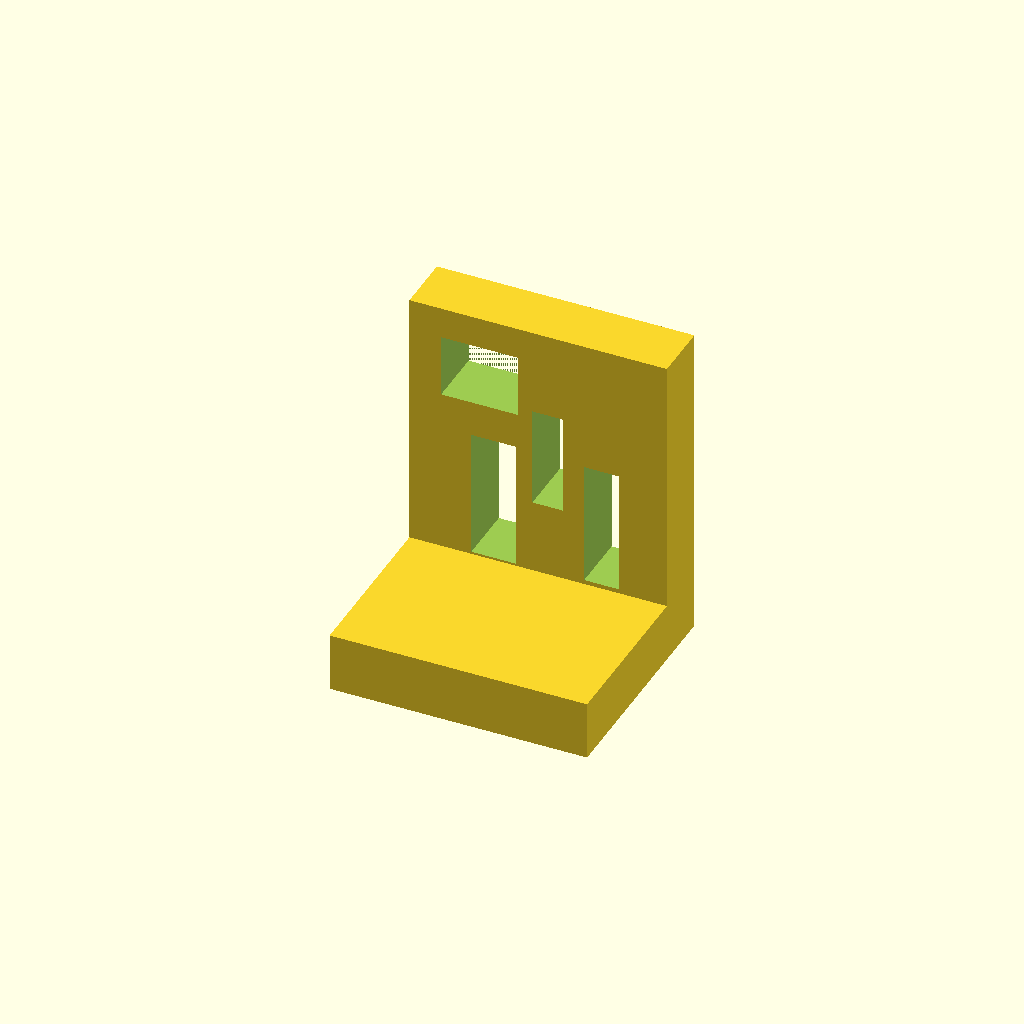
Cell 1: the model at its default parameters.
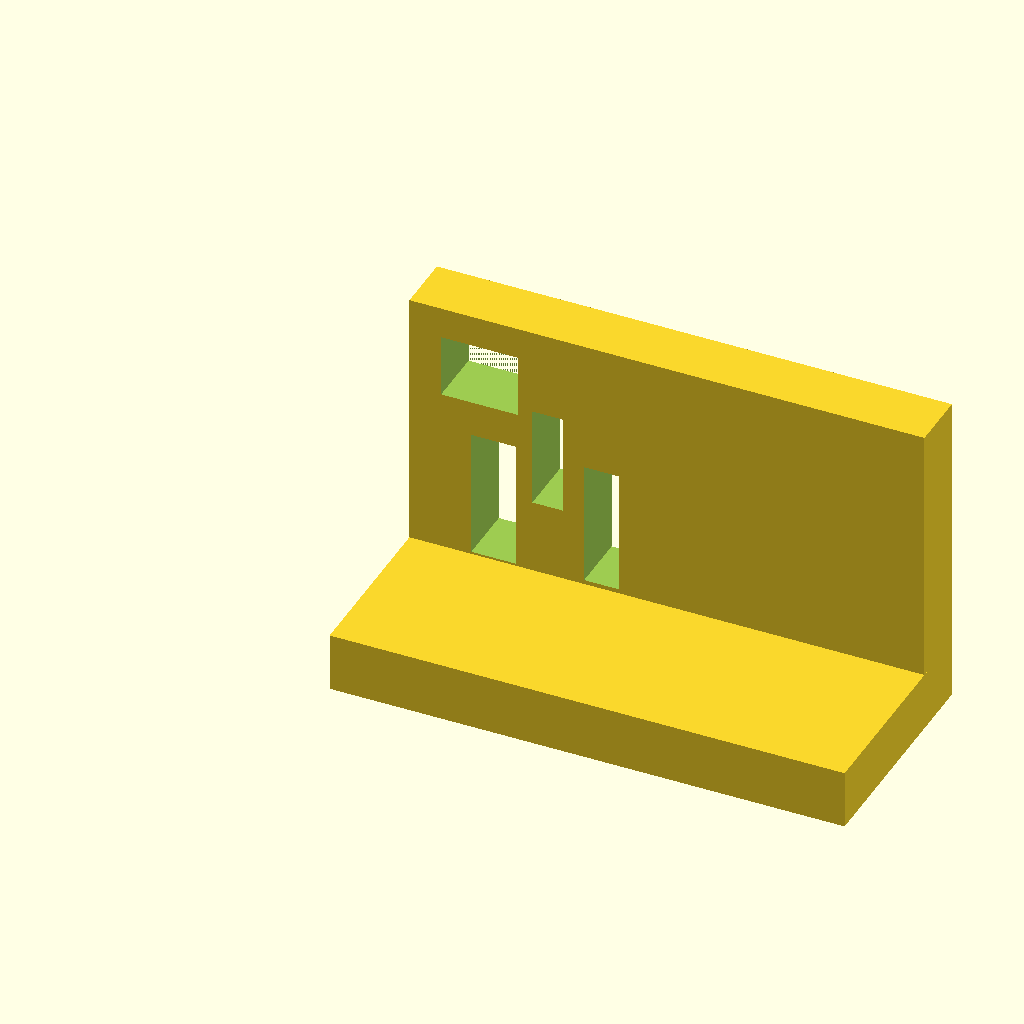
Cell 2: width = 192.44 (everything else at default).
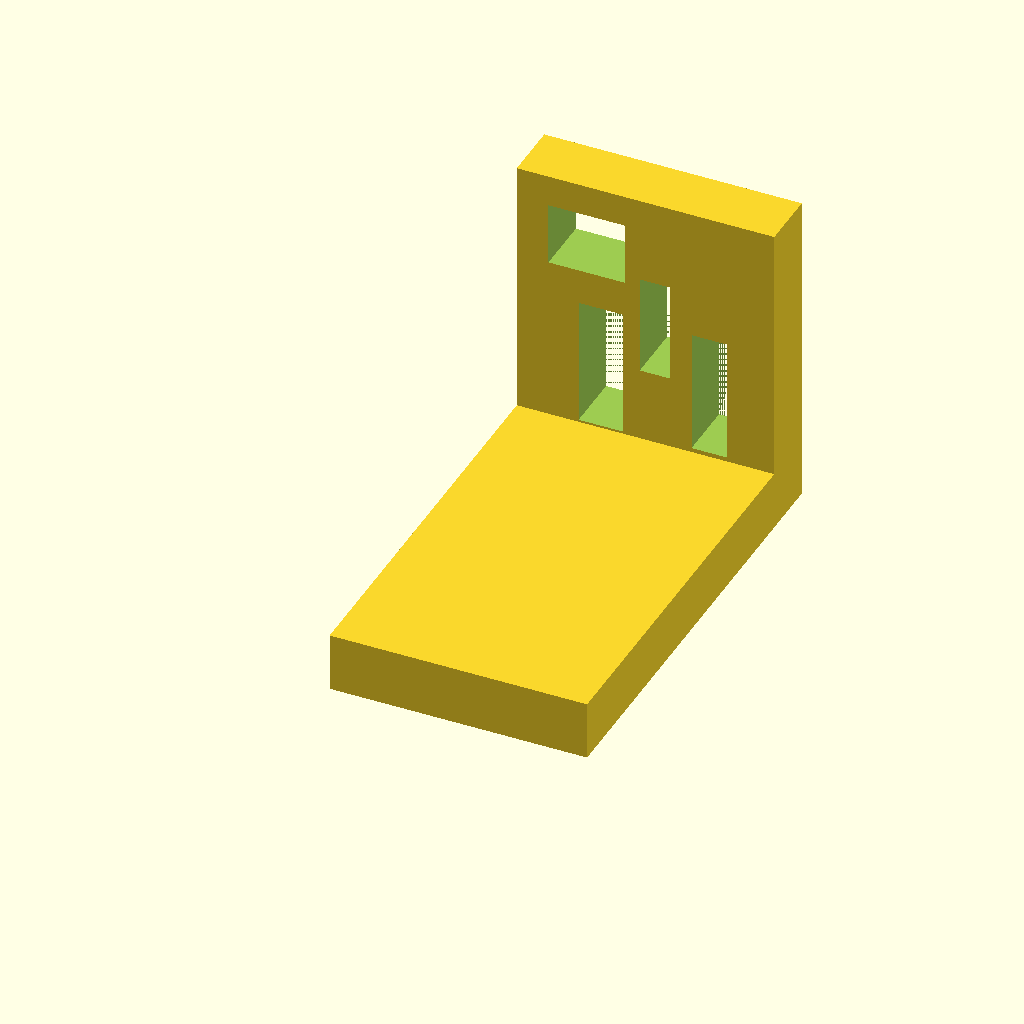
Cell 3: depth = 172 (everything else at default).
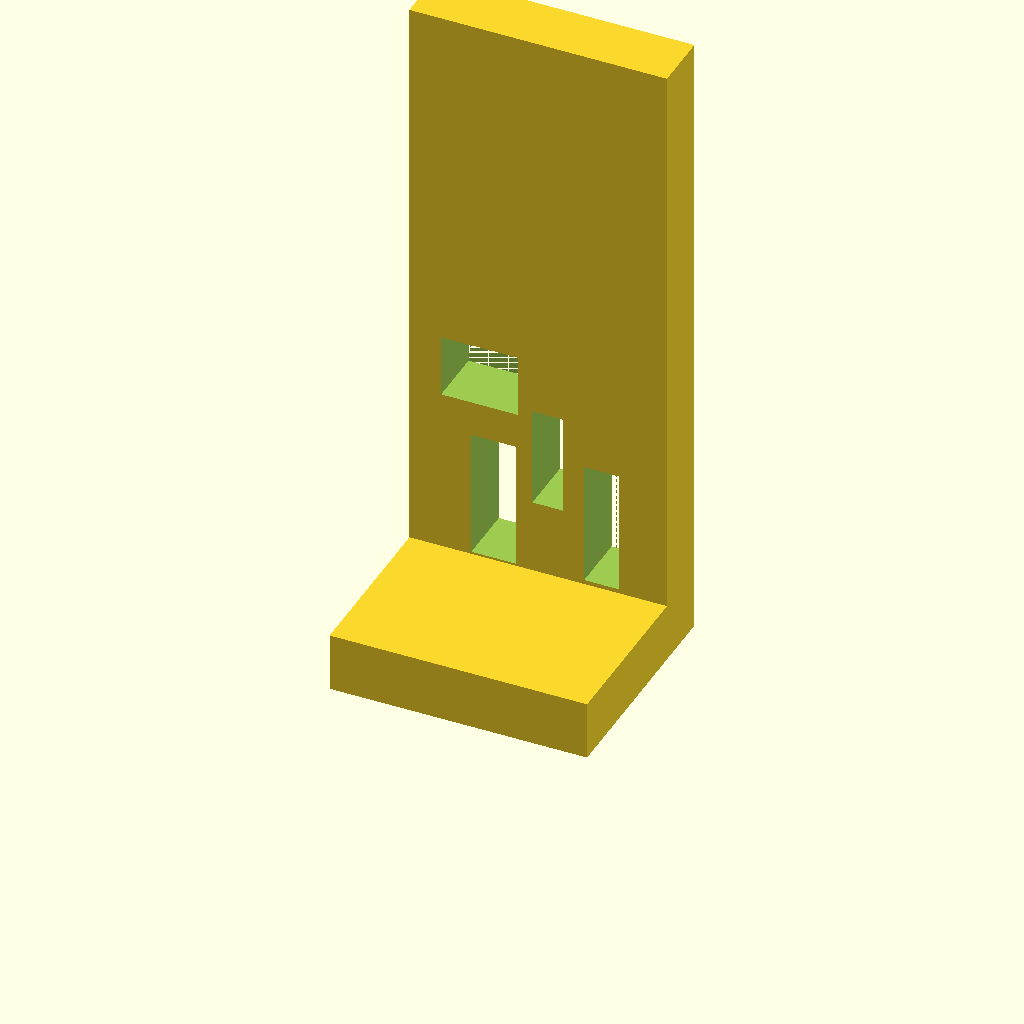
Cell 4: the same model with height = 240.
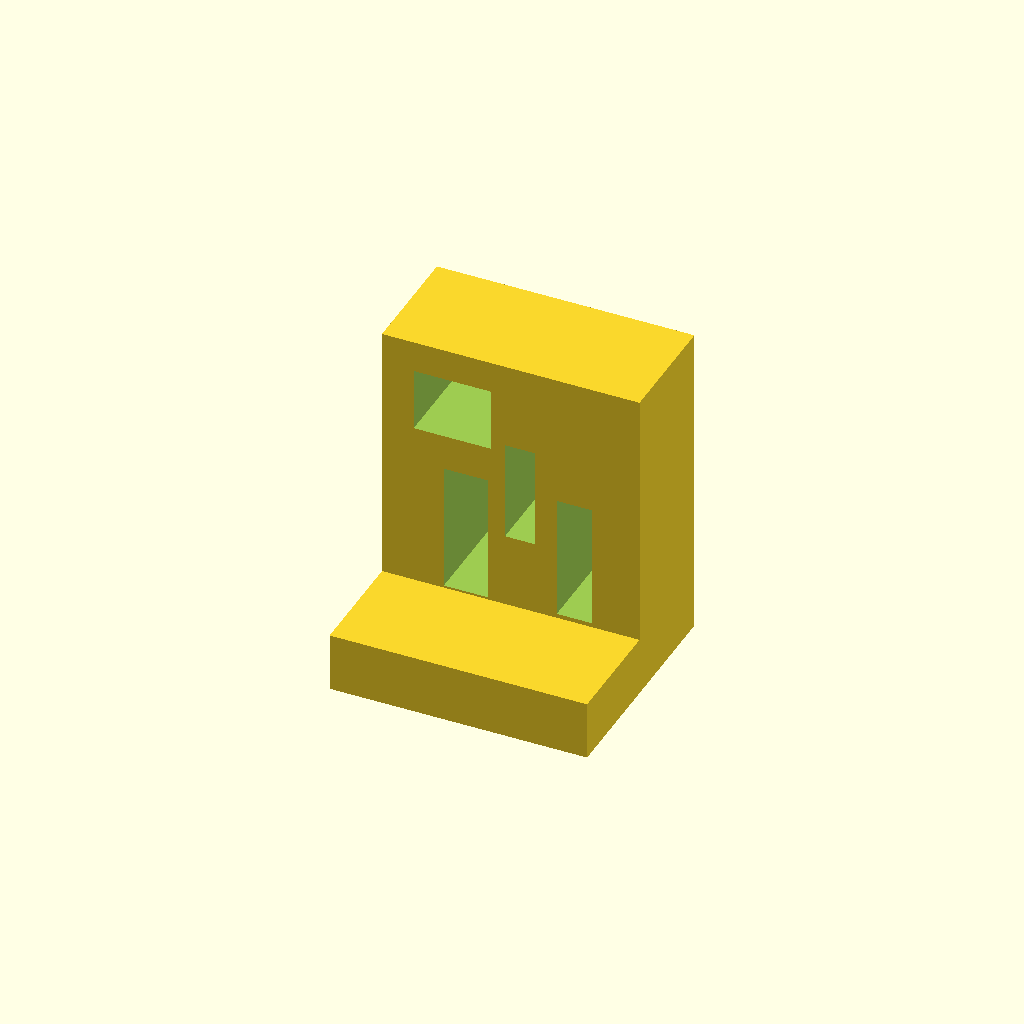
Cell 5: the same model with vertical_leg_thickness = 44.
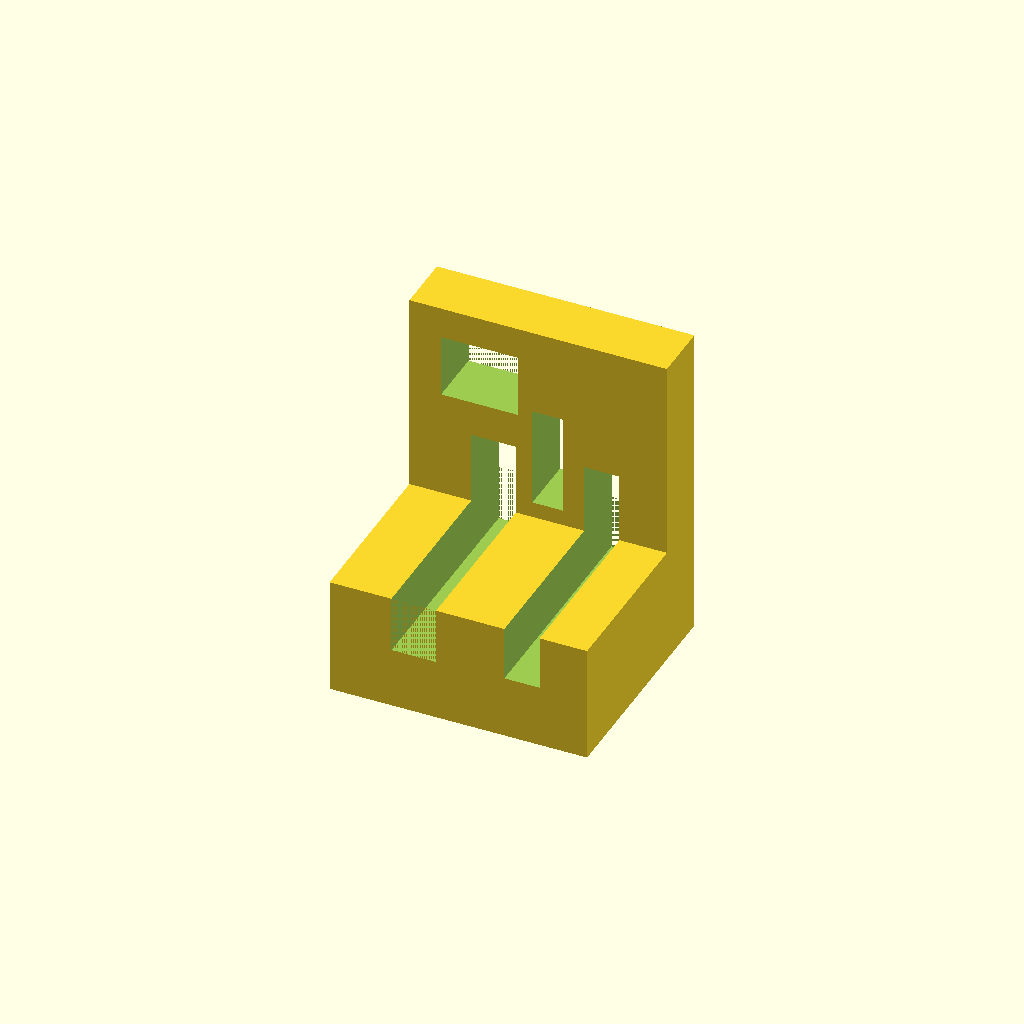
Cell 6: the same model with horizontal_leg_thickness = 44.
One fixed orthographic camera (rotation 55°, 0°, 25°; colour scheme Cornfield) for every cell.
The OpenSCAD source (docs/repair/issue-16/regressions/bookend/artifacts/f2eae058eb71/attempt-02/model.scad):
/* doodle-meta {"version":1,"parameters":{"width":{"label":"Overall width","description":"Changes the body width","unit":"mm","feature":"body_width"},"depth":{"label":"Overall depth","description":"Changes the body depth","unit":"mm","feature":"body_depth"},"height":{"label":"Overall height","description":"Changes the body height","unit":"mm","feature":"body_height"},"vertical_leg_thickness":{"label":"Vertical leg thickness","description":"Thickness of the vertical leg (Y-direction)","unit":"mm","feature":"leg_thickness"},"horizontal_leg_thickness":{"label":"Horizontal leg thickness","description":"Thickness of the horizontal leg (Z-direction)","unit":"mm","feature":"leg_thickness"},"cutout1_w":{"label":"Cutout 1 width","description":"Width of the upper-left cutout","unit":"mm","feature":"cutout_1"},"cutout1_h":{"label":"Cutout 1 height","description":"Height of the upper-left cutout","unit":"mm","feature":"cutout_1"},"cutout2_w":{"label":"Cutout 2 width","description":"Width of the lower-left slot","unit":"mm","feature":"cutout_2"},"cutout2_h":{"label":"Cutout 2 height","description":"Height of the lower-left slot","unit":"mm","feature":"cutout_2"},"cutout3_w":{"label":"Cutout 3 width","description":"Width of the center slot","unit":"mm","feature":"cutout_3"},"cutout3_h":{"label":"Cutout 3 height","description":"Height of the center slot","unit":"mm","feature":"cutout_3"},"cutout4_w":{"label":"Cutout 4 width","description":"Width of the lower-right slot","unit":"mm","feature":"cutout_4"},"cutout4_h":{"label":"Cutout 4 height","description":"Height of the lower-right slot","unit":"mm","feature":"cutout_4"}},"features":{"body_width":{"kind":"dimension","axis":"x","label":"Overall width"},"body_depth":{"kind":"dimension","axis":"y","label":"Overall depth"},"body_height":{"kind":"dimension","axis":"z","label":"Overall height"},"leg_thickness":{"kind":"dimension","axis":"z","label":"Leg thickness"},"cutout_1":{"kind":"region","label":"Upper-left cutout","min":[{"parameter":"cutout1_x","scale":1,"offset":0},{"parameter":"cutout1_y","scale":1,"offset":0},{"parameter":"cutout1_z","scale":1,"offset":0}],"max":[{"parameter":"cutout1_x","scale":1,"offset":0},{"parameter":"cutout1_y","scale":1,"offset":0},{"parameter":"cutout1_z","scale":1,"offset":0}]},"cutout_2":{"kind":"region","label":"Lower-left slot","min":[{"parameter":"cutout2_x","scale":1,"offset":0},{"parameter":"cutout2_y","scale":1,"offset":0},{"parameter":"cutout2_z","scale":1,"offset":0}],"max":[{"parameter":"cutout2_x","scale":1,"offset":0},{"parameter":"cutout2_y","scale":1,"offset":0},{"parameter":"cutout2_z","scale":1,"offset":0}]},"cutout_3":{"kind":"region","label":"Center slot","min":[{"parameter":"cutout3_x","scale":1,"offset":0},{"parameter":"cutout3_y","scale":1,"offset":0},{"parameter":"cutout3_z","scale":1,"offset":0}],"max":[{"parameter":"cutout3_x","scale":1,"offset":0},{"parameter":"cutout3_y","scale":1,"offset":0},{"parameter":"cutout3_z","scale":1,"offset":0}]},"cutout_4":{"kind":"region","label":"Lower-right slot","min":[{"parameter":"cutout4_x","scale":1,"offset":0},{"parameter":"cutout4_y","scale":1,"offset":0},{"parameter":"cutout4_z","scale":1,"offset":0}],"max":[{"parameter":"cutout4_x","scale":1,"offset":0},{"parameter":"cutout4_y","scale":1,"offset":0},{"parameter":"cutout4_z","scale":1,"offset":0}]}}} */

// Top-level editable parameters
width = 96.22;
depth = 86.0;
height = 120.0;
vertical_leg_thickness = 22.0;
horizontal_leg_thickness = 22.0;

// Cutout 1 (upper-left)
cutout1_w = 28.75;
cutout1_h = 23.62;
cutout1_x = 26.21;
cutout1_z = 96.38;

// Cutout 2 (lower-left)
cutout2_w = 16.66;
cutout2_h = 48.32;
cutout2_x = 31.44;
cutout2_z = 47.0;

// Cutout 3 (center)
cutout3_w = 11.28;
cutout3_h = 37.62;
cutout3_x = 51.58;
cutout3_z = 68.78;

// Cutout 4 (lower-right)
cutout4_w = 13.17;
cutout4_h = 46.69;
cutout4_x = 71.88;
cutout4_z = 46.96;

// Derived sizes (not editable)
eps = 0.01;

// Modules
module l_bracket_body() {
    // Vertical leg (back, high Y)
    translate([0, depth - vertical_leg_thickness, 0])
        cube([width, vertical_leg_thickness, height]);
    // Horizontal leg (bottom, extends forward from Y=0 to Y=depth)
    translate([0, 0, 0])
        cube([width, depth, horizontal_leg_thickness]);
}

module cutout_cutter(w, h, x, z) {
    // Through-cut along Y (front view openings)
    translate([x - w/2, -eps, z - h/2])
        cube([w, depth + 2*eps, h]);
}

// Main design
difference() {
    l_bracket_body();
    
    // Cutout 1: upper-left
    cutout_cutter(cutout1_w, cutout1_h, cutout1_x, cutout1_z);
    
    // Cutout 2: lower-left
    cutout_cutter(cutout2_w, cutout2_h, cutout2_x, cutout2_z);
    
    // Cutout 3: center
    cutout_cutter(cutout3_w, cutout3_h, cutout3_x, cutout3_z);
    
    // Cutout 4: lower-right
    cutout_cutter(cutout4_w, cutout4_h, cutout4_x, cutout4_z);
}
Customizer parameters (derived from the source; name, type, default, range or options):
width: number, default 96.22
depth: number, default 86
height: number, default 120
vertical_leg_thickness: number, default 22
horizontal_leg_thickness: number, default 22
cutout1_w: number, default 28.75
cutout1_h: number, default 23.62
cutout1_x: number, default 26.21
cutout1_z: number, default 96.38
cutout2_w: number, default 16.66
cutout2_h: number, default 48.32
cutout2_x: number, default 31.44
cutout2_z: number, default 47
cutout3_w: number, default 11.28
cutout3_h: number, default 37.62
cutout3_x: number, default 51.58
cutout3_z: number, default 68.78
cutout4_w: number, default 13.17
cutout4_h: number, default 46.69
cutout4_x: number, default 71.88
cutout4_z: number, default 46.96
eps: number, default 0.01
